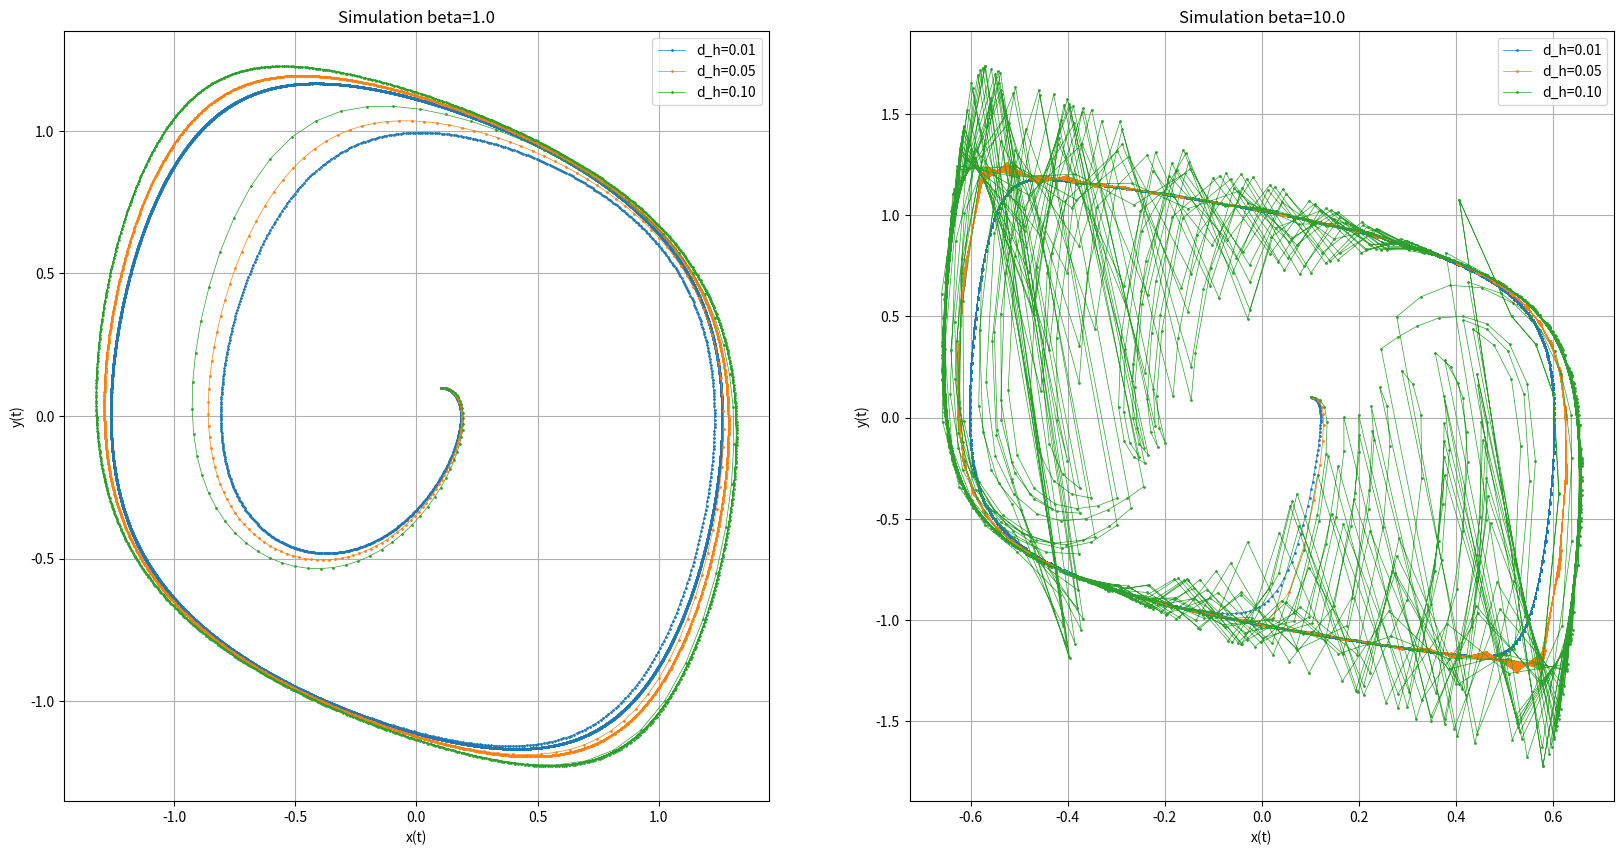

Python code for this plot:
import numpy as np
import matplotlib.pyplot as plt

def ode_system(x, y, beta):
    """Nonlinear system of ODEs that form a limit cycle.

    Args:
        x (float): x coordinate.
        y (float): y coordinate.
        beta (float): Parameter that controls relative dynamic rates in x and y directions

    Returns:
        tuple: x_dot, y_dot. First derivatives.
    """
    x_dot = y
    y_dot = -beta * (x + y**3 - y)
    return x_dot, y_dot

def forward_euler(function, X_0, Y_0, T_0, T_END, D_H):
    
    # Initial conditions
    x = X_0
    y = Y_0

    # Simulate over discrete time steps
    steps = np.arange(T_0, T_END + D_H, D_H)

    # Keep track of values
    x_approx = [x]
    y_approx = [y]

    # Iterate
    for n in steps:
        x_dot, y_dot = function(x, y)
        x += D_H * x_dot
        y += D_H * y_dot
        x_approx.append(x)
        y_approx.append(y)
    return steps, x_approx[:-1], y_approx[:-1]

if __name__ == '__main__':

    # Parameters
    _BETA = [1., 10.]
    X_0, Y_0 = np.array([0.1, 0.1]).astype(np.float128)
    _D_H = [0.01, 0.05, 0.1]

    # Prepare plot
    fig = plt.figure(figsize=(20, 10))
    axs1 = fig.add_subplot(1, 2, 1)
    axs2 = fig.add_subplot(1, 2, 2)
    axs1.set_title(f'Simulation beta={_BETA[0]}')
    axs2.set_title(f'Simulation beta={_BETA[1]}')
    axs1.set_xlabel('x(t)')
    axs2.set_xlabel('x(t)')
    axs1.set_ylabel('y(t)')
    axs2.set_ylabel('y(t)')
    axs1.grid()
    axs2.grid()

    # Iterate over parameter combinations
    for beta, axis in zip(_BETA, [axs1, axs2]):
        for d_h in _D_H:

            # Simulate
            _, x_t, y_t = forward_euler(lambda x, y: ode_system(x, y, beta), X_0, Y_0, 0.0, 100, d_h)

            # Plot
            axis.plot(x_t, y_t, '-o', markersize=1, linewidth=0.5, label=f'd_h={d_h:.2f}')
    
    # Show + legend
    axs1.legend(loc='upper right')
    axs2.legend(loc='upper right')
    plt.show()